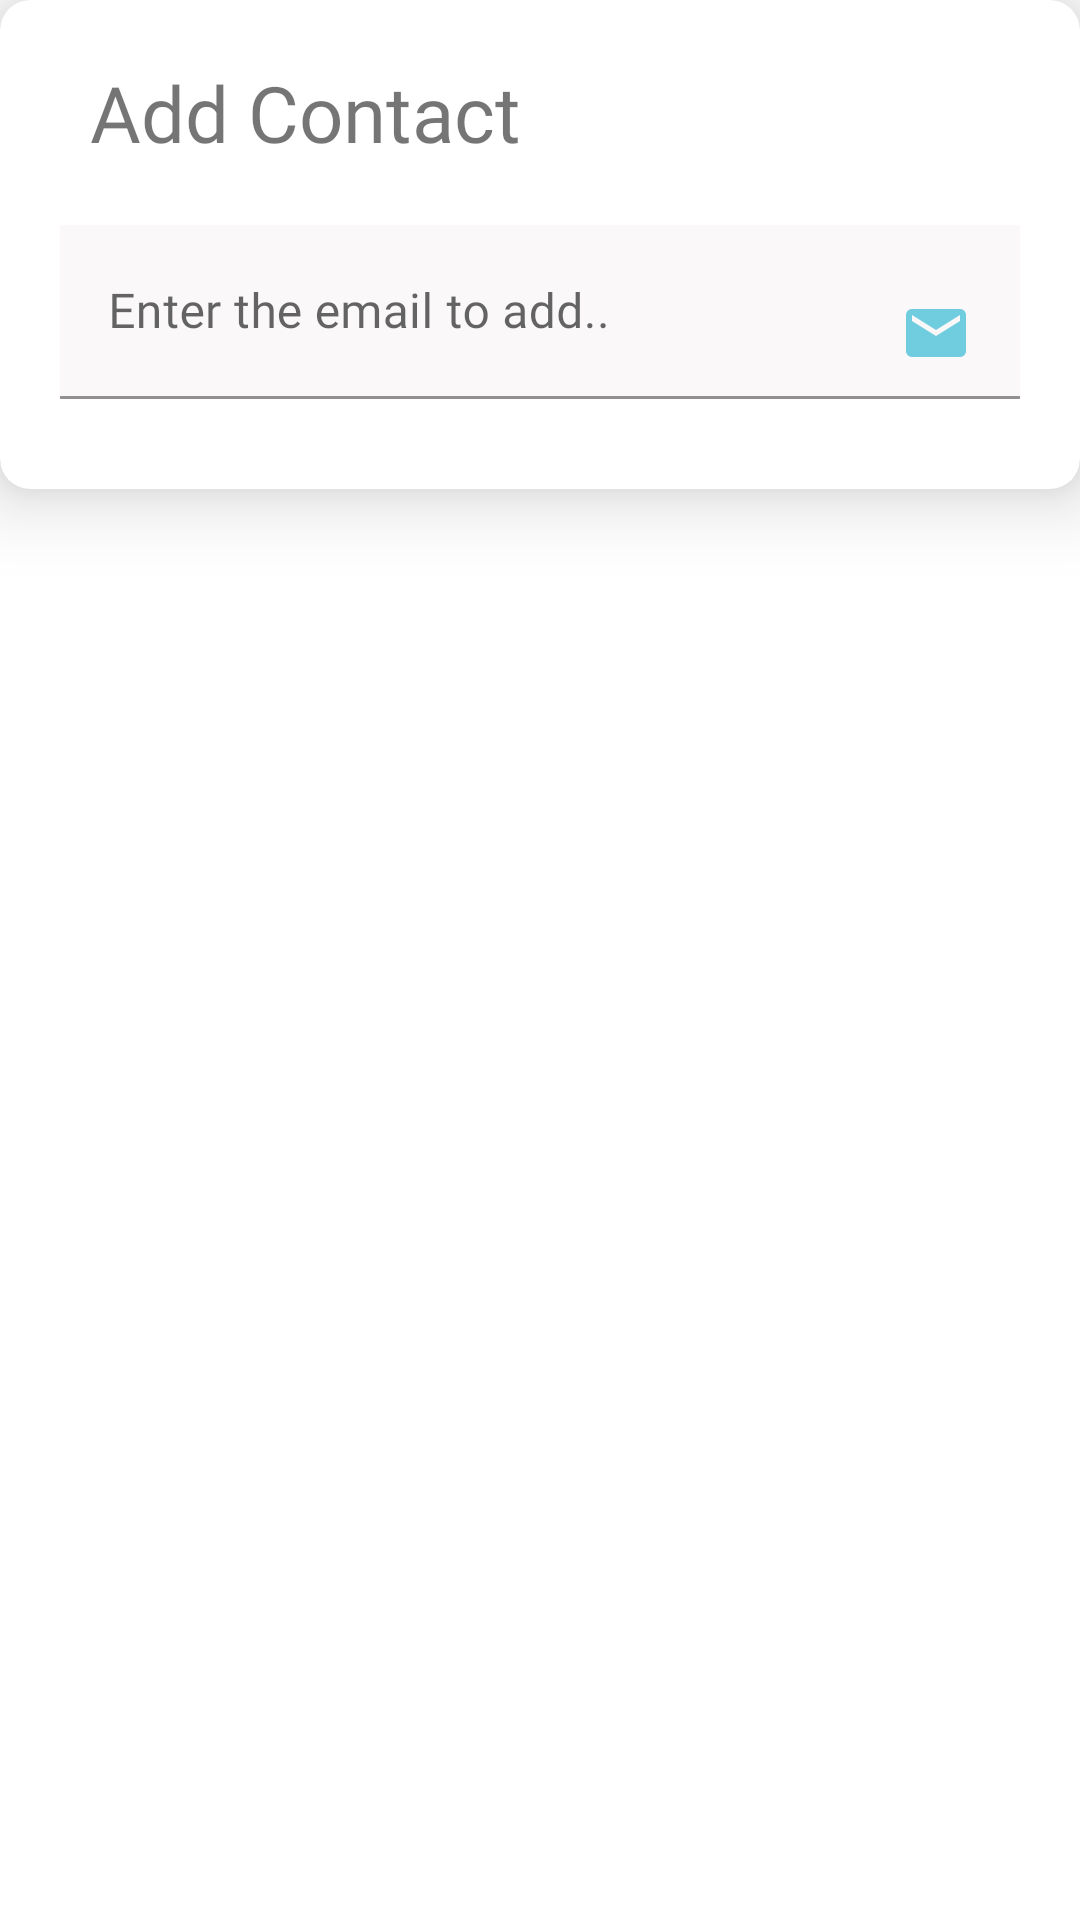

Here is an Android app screen rendered from its layout file. Give the layout XML and the strings, colors and styles it references.
<!-- AndroidManifest.xml: application theme Theme.LetsChat -->
<!-- res/layout/layout_dialog.xml -->
<?xml version="1.0" encoding="utf-8"?>
<LinearLayout xmlns:android="http://schemas.android.com/apk/res/android"
    xmlns:app="http://schemas.android.com/apk/res-auto"
    android:orientation="vertical"
    android:layout_width="match_parent"
    android:layout_height="match_parent">
    <androidx.cardview.widget.CardView
        android:id="@+id/cardView"
        android:layout_width="match_parent"
        android:layout_height="wrap_content"
        app:cardCornerRadius="10dp"
        app:cardElevation="15dp"
        >


        <LinearLayout
            android:layout_width="match_parent"
            android:layout_height="match_parent"
            android:layout_marginLeft="10dp"
            android:layout_marginRight="10dp"

            android:orientation="vertical">

            <TextView
                android:layout_width="match_parent"
                android:layout_height="wrap_content"
                android:layout_margin="20dp"
                android:layout_marginStart="20dp"

                android:fontFamily="@font/poppinsbold"
                android:text="Add Contact"
                android:textSize="26sp" />

            <com.google.android.material.textfield.TextInputLayout
                android:layout_width="match_parent"
                android:layout_height="wrap_content"
                android:layout_marginLeft="10dp"
                android:layout_marginBottom="30dp"
                android:layout_marginRight="10dp"
                android:background="#FAF8F8"
                android:hint="Enter the email to add..">

                <com.google.android.material.textfield.TextInputEditText
                    android:id="@+id/addEmailContactTextView"
                    android:layout_width="match_parent"
                    android:layout_height="wrap_content"
                    android:background="#FAF8F8"
                    android:drawableEnd="@drawable/ic_baseline_email_24"
                    android:fontFamily="@font/poppinsmedium" />

            </com.google.android.material.textfield.TextInputLayout>



        </LinearLayout>
    </androidx.cardview.widget.CardView>


</LinearLayout>
<!-- resources referenced by this layout -->
<resources>
  <!-- drawable ic_baseline_email_24 (drawable) -->
  <vector android:height="24dp" android:tint="#70CCDF"
      android:viewportHeight="24" android:viewportWidth="24"
      android:width="24dp" xmlns:android="http://schemas.android.com/apk/res/android">
      <path android:fillColor="@android:color/white" android:pathData="M20,4L4,4c-1.1,0 -1.99,0.9 -1.99,2L2,18c0,1.1 0.9,2 2,2h16c1.1,0 2,-0.9 2,-2L22,6c0,-1.1 -0.9,-2 -2,-2zM20,8l-8,5 -8,-5L4,6l8,5 8,-5v2z"/>
  </vector>
  <style name="Theme.LetsChat" parent="Theme.MaterialComponents.DayNight.DarkActionBar">
          
          <item name="colorPrimary">@color/colorPrimary</item>
          <item name="colorPrimaryVariant">@color/colorPrimaryDark</item>
          <item name="colorOnPrimary">@color/white</item>
          
          <item name="colorSecondary">@color/teal_200</item>
          <item name="colorSecondaryVariant">@color/teal_700</item>
          <item name="colorOnSecondary">@color/black</item>
          
          <item name="android:statusBarColor" tools:targetApi="l">?attr/colorPrimaryVariant</item>
          
      </style>
  <color name="colorPrimary">#1DE8E1</color>
  <color name="colorPrimaryDark">#7FF4E9</color>
  <color name="white">#F3ECEC</color>
  <color name="teal_200">#FF03DAC5</color>
  <color name="teal_700">#FF018786</color>
  <color name="black">#FF000000</color>
</resources>
